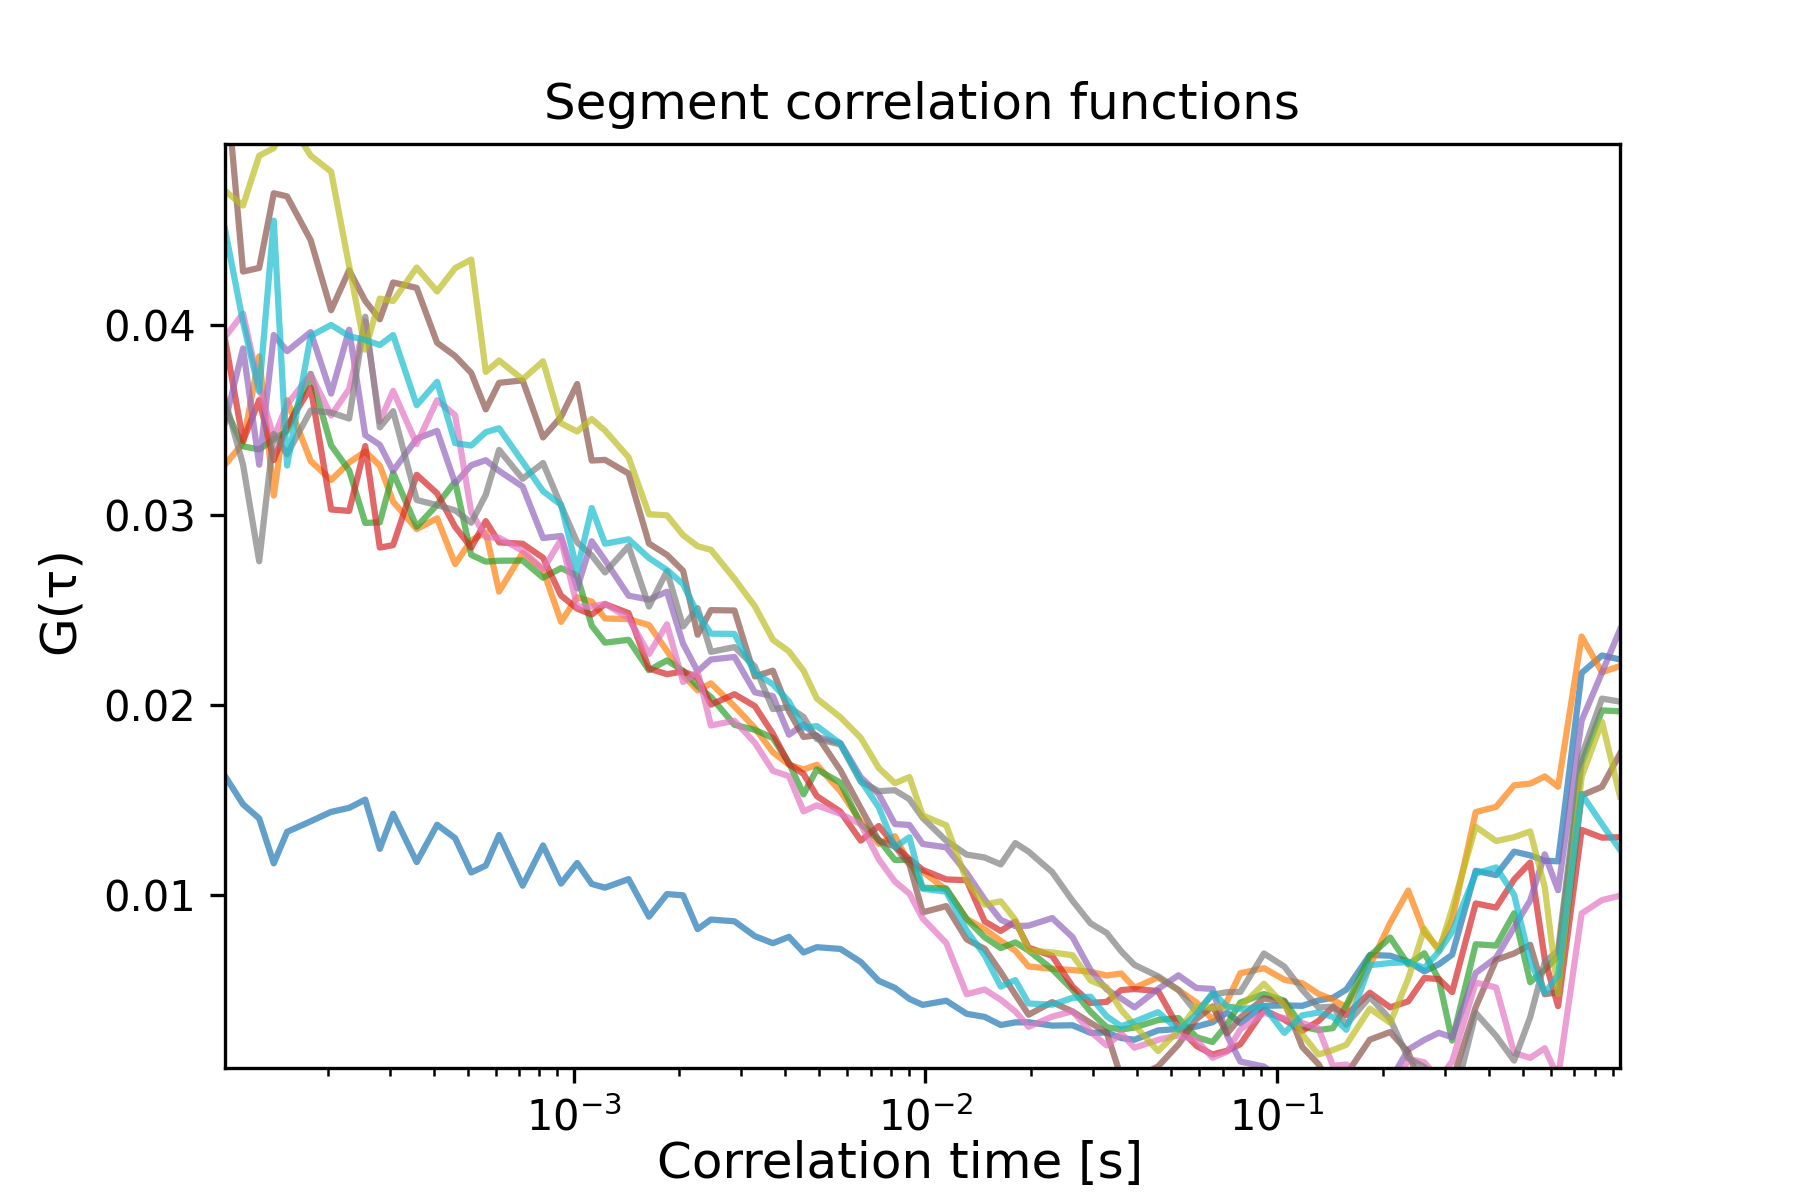

The table this chart was drawn from, first rows:
0.00010210285888004864, 0.01625887104833068, 0.03264311323064106, 0.035649472393875836, 0.03925599584259376, 0.03489452520822667, 0.053473969388353026, 0.0393709359857346, 0.03606571210083054, 0.047054105657324374, 0.0450338358741289
0.0001149, 0.01477, 0.03379, 0.03361, 0.03391, 0.03877, 0.04281, 0.0406, 0.03264, 0.04629, 0.04015
0.0001277, 0.01403, 0.03835, 0.03345, 0.03605, 0.03265, 0.043, 0.03674, 0.02757, 0.04891, 0.0365
0.0001405, 0.01167, 0.03102, 0.034, 0.03289, 0.03947, 0.04693, 0.03407, 0.03427, 0.04931, 0.04549
0.0001533, 0.01333, 0.03604, 0.03442, 0.03468, 0.03862, 0.04677, 0.03582, 0.0332, 0.05087, 0.0326
0.0001789, 0.01388, 0.03284, 0.03743, 0.03671, 0.03963, 0.04446, 0.0374, 0.0355, 0.04891, 0.03943
0.0002045, 0.01438, 0.03184, 0.03366, 0.03029, 0.03639, 0.04078, 0.03524, 0.03539, 0.04807, 0.04
0.0002301, 0.01459, 0.03276, 0.03235, 0.03022, 0.03975, 0.04288, 0.03663, 0.03508, 0.0431, 0.03941
0.0002557, 0.01502, 0.03334, 0.02958, 0.03363, 0.0342, 0.04127, 0.04021, 0.04043, 0.0387, 0.03921
0.0002813, 0.01243, 0.0326, 0.02962, 0.02828, 0.03369, 0.0403, 0.03492, 0.03461, 0.04139, 0.03895
0.0003069, 0.01428, 0.0307, 0.03223, 0.02841, 0.03232, 0.04224, 0.03653, 0.03546, 0.04126, 0.03947
0.0003581, 0.01173, 0.02926, 0.02938, 0.03212, 0.03401, 0.04195, 0.03374, 0.03079, 0.04302, 0.03578
0.0004093, 0.0137, 0.02983, 0.03054, 0.03114, 0.03443, 0.03906, 0.03604, 0.03052, 0.04177, 0.03701
0.0004605, 0.01299, 0.02742, 0.03175, 0.02938, 0.03167, 0.03837, 0.03525, 0.03024, 0.04299, 0.03378
0.0005117, 0.01119, 0.02866, 0.0279, 0.02829, 0.03262, 0.03748, 0.03015, 0.0296, 0.04344, 0.03366
0.0005629, 0.01155, 0.02909, 0.02755, 0.02968, 0.03288, 0.03556, 0.02883, 0.03107, 0.03753, 0.03436
0.0006141, 0.01316, 0.02597, 0.02759, 0.02856, 0.03232, 0.03696, 0.0288, 0.03343, 0.03813, 0.03456
0.0007165, 0.01049, 0.02801, 0.02761, 0.02849, 0.03149, 0.03708, 0.02812, 0.03191, 0.03714, 0.0328
0.0008189, 0.01261, 0.02712, 0.0267, 0.02775, 0.02879, 0.03408, 0.02714, 0.03273, 0.03809, 0.03125
0.0009213, 0.0106, 0.02438, 0.0272, 0.02576, 0.0289, 0.03516, 0.0287, 0.0305, 0.03483, 0.03054
0.001024, 0.01168, 0.02568, 0.02681, 0.02507, 0.02613, 0.03689, 0.02519, 0.02856, 0.0344, 0.0271
0.001126, 0.01058, 0.02544, 0.02418, 0.02476, 0.02862, 0.03287, 0.02517, 0.02787, 0.03505, 0.03037
0.001229, 0.01039, 0.02456, 0.02328, 0.02531, 0.02762, 0.0329, 0.02533, 0.02698, 0.03444, 0.02849
0.001433, 0.01084, 0.02452, 0.02343, 0.02484, 0.02576, 0.03218, 0.02457, 0.02836, 0.03304, 0.02872
0.001638, 0.008862, 0.02421, 0.02183, 0.02192, 0.02555, 0.0285, 0.02269, 0.02518, 0.03004, 0.02774
0.001843, 0.01005, 0.02285, 0.02235, 0.02162, 0.02596, 0.0279, 0.02424, 0.02704, 0.02998, 0.02711
0.002048, 0.009986, 0.02157, 0.0218, 0.02177, 0.02323, 0.02706, 0.02121, 0.02413, 0.02894, 0.02636
0.002253, 0.008206, 0.02077, 0.02099, 0.02146, 0.02177, 0.0237, 0.02175, 0.0251, 0.02836, 0.0248
0.002457, 0.008711, 0.02114, 0.02042, 0.02002, 0.0224, 0.02499, 0.01892, 0.0228, 0.02817, 0.02375
0.002867, 0.008617, 0.01993, 0.01896, 0.02057, 0.02253, 0.02497, 0.01917, 0.02305, 0.02664, 0.02374
0.003277, 0.007836, 0.01879, 0.01869, 0.01994, 0.02067, 0.0215, 0.01801, 0.02203, 0.0252, 0.02169
0.003686, 0.007466, 0.01751, 0.01826, 0.01849, 0.02047, 0.02181, 0.01654, 0.01979, 0.02344, 0.02109
0.004096, 0.0078, 0.01686, 0.01696, 0.01689, 0.01844, 0.01967, 0.01625, 0.01989, 0.02282, 0.02018
0.004505, 0.006978, 0.01661, 0.0153, 0.01638, 0.01898, 0.01832, 0.0144, 0.01937, 0.02181, 0.0188
0.004915, 0.007255, 0.01685, 0.01661, 0.01521, 0.01832, 0.0184, 0.01472, 0.01821, 0.02034, 0.01889
0.005734, 0.007163, 0.01546, 0.01591, 0.01439, 0.018, 0.01657, 0.01428, 0.01793, 0.01936, 0.01797
0.006553, 0.006478, 0.01387, 0.01371, 0.01286, 0.01619, 0.01457, 0.01373, 0.01596, 0.01827, 0.01603
0.007373, 0.005481, 0.0127, 0.01292, 0.01363, 0.01531, 0.01285, 0.01188, 0.01547, 0.01668, 0.01461
0.008192, 0.005116, 0.0131, 0.01185, 0.0126, 0.01374, 0.01256, 0.01071, 0.01552, 0.01589, 0.01252
0.009011, 0.004532, 0.01163, 0.01186, 0.01189, 0.01369, 0.01162, 0.01007, 0.01504, 0.01621, 0.01304
0.00983, 0.004219, 0.01123, 0.01038, 0.01132, 0.01269, 0.009089, 0.008765, 0.01406, 0.01419, 0.01033
0.01147, 0.004439, 0.01027, 0.01035, 0.01082, 0.01251, 0.009417, 0.007474, 0.01286, 0.01367, 0.01018
0.01311, 0.00375, 0.008743, 0.008727, 0.01078, 0.01116, 0.007667, 0.00478, 0.01213, 0.01076, 0.008132
0.01475, 0.003589, 0.008204, 0.007779, 0.008614, 0.009762, 0.007169, 0.005028, 0.01197, 0.009497, 0.006824
0.01638, 0.00316, 0.007586, 0.007208, 0.008112, 0.008695, 0.005941, 0.004489, 0.01161, 0.00967, 0.005183
0.01802, 0.003297, 0.007072, 0.00751, 0.008601, 0.008364, 0.004757, 0.003875, 0.01274, 0.008697, 0.005525
0.01966, 0.003307, 0.006241, 0.007072, 0.00723, 0.008389, 0.003701, 0.003068, 0.01228, 0.007084, 0.004294
0.02294, 0.003128, 0.006116, 0.006098, 0.006799, 0.008788, 0.004366, 0.003601, 0.01121, 0.00698, 0.004228
0.02621, 0.003146, 0.006054, 0.005018, 0.005185, 0.007781, 0.003869, 0.003885, 0.009698, 0.006832, 0.004587
0.02949, 0.002748, 0.00596, 0.003857, 0.004322, 0.006045, 0.003274, 0.002813, 0.008509, 0.005505, 0.004648
0.03277, 0.002764, 0.005764, 0.003047, 0.004376, 0.005035, 0.00276, 0.002083, 0.008007, 0.005151, 0.003618
0.03605, 0.002473, 0.005872, 0.002922, 0.004998, 0.004556, 0.0004125, 0.002719, 0.007042, 0.003956, 0.003095
0.03932, 0.002385, 0.005121, 0.003028, 0.005051, 0.004089, 0.0003357, 0.001965, 0.006322, 0.003152, 0.003337
0.04588, 0.002876, 0.005663, 0.00342, 0.00495, 0.005055, 0.000982, 0.002379, 0.005726, 0.001793, 0.003839
0.05243, 0.002948, 0.005, 0.003527, 0.003035, 0.005774, 0.002136, 0.002618, 0.005009, 0.002848, 0.002902
0.05898, 0.00308, 0.004349, 0.002519, 0.00206, 0.005107, 0.003471, 0.002373, 0.003823, 0.004133, 0.00372
0.06554, 0.003304, 0.003449, 0.002265, 0.001607, 0.00506, 0.004142, 0.001435, 0.004758, 0.004076, 0.00485
0.07209, 0.003816, 0.004421, 0.003196, 0.00181, 0.0026, 0.002715, 0.001756, 0.00489, 0.004106, 0.004141
0.07865, 0.003252, 0.005886, 0.004343, 0.00215, 0.001236, 0.003551, 0.002932, 0.004903, 0.004112, 0.00399
0.09175, 0.004167, 0.00615, 0.004791, 0.003952, 0.0009736, 0.004565, 0.003807, 0.006923, 0.00533, 0.004138
0.1049, 0.004193, 0.005543, 0.00444, 0.003438, 0.000169, 0.004388, 0.00352, 0.006234, 0.004198, 0.002745
... 19 more rows
